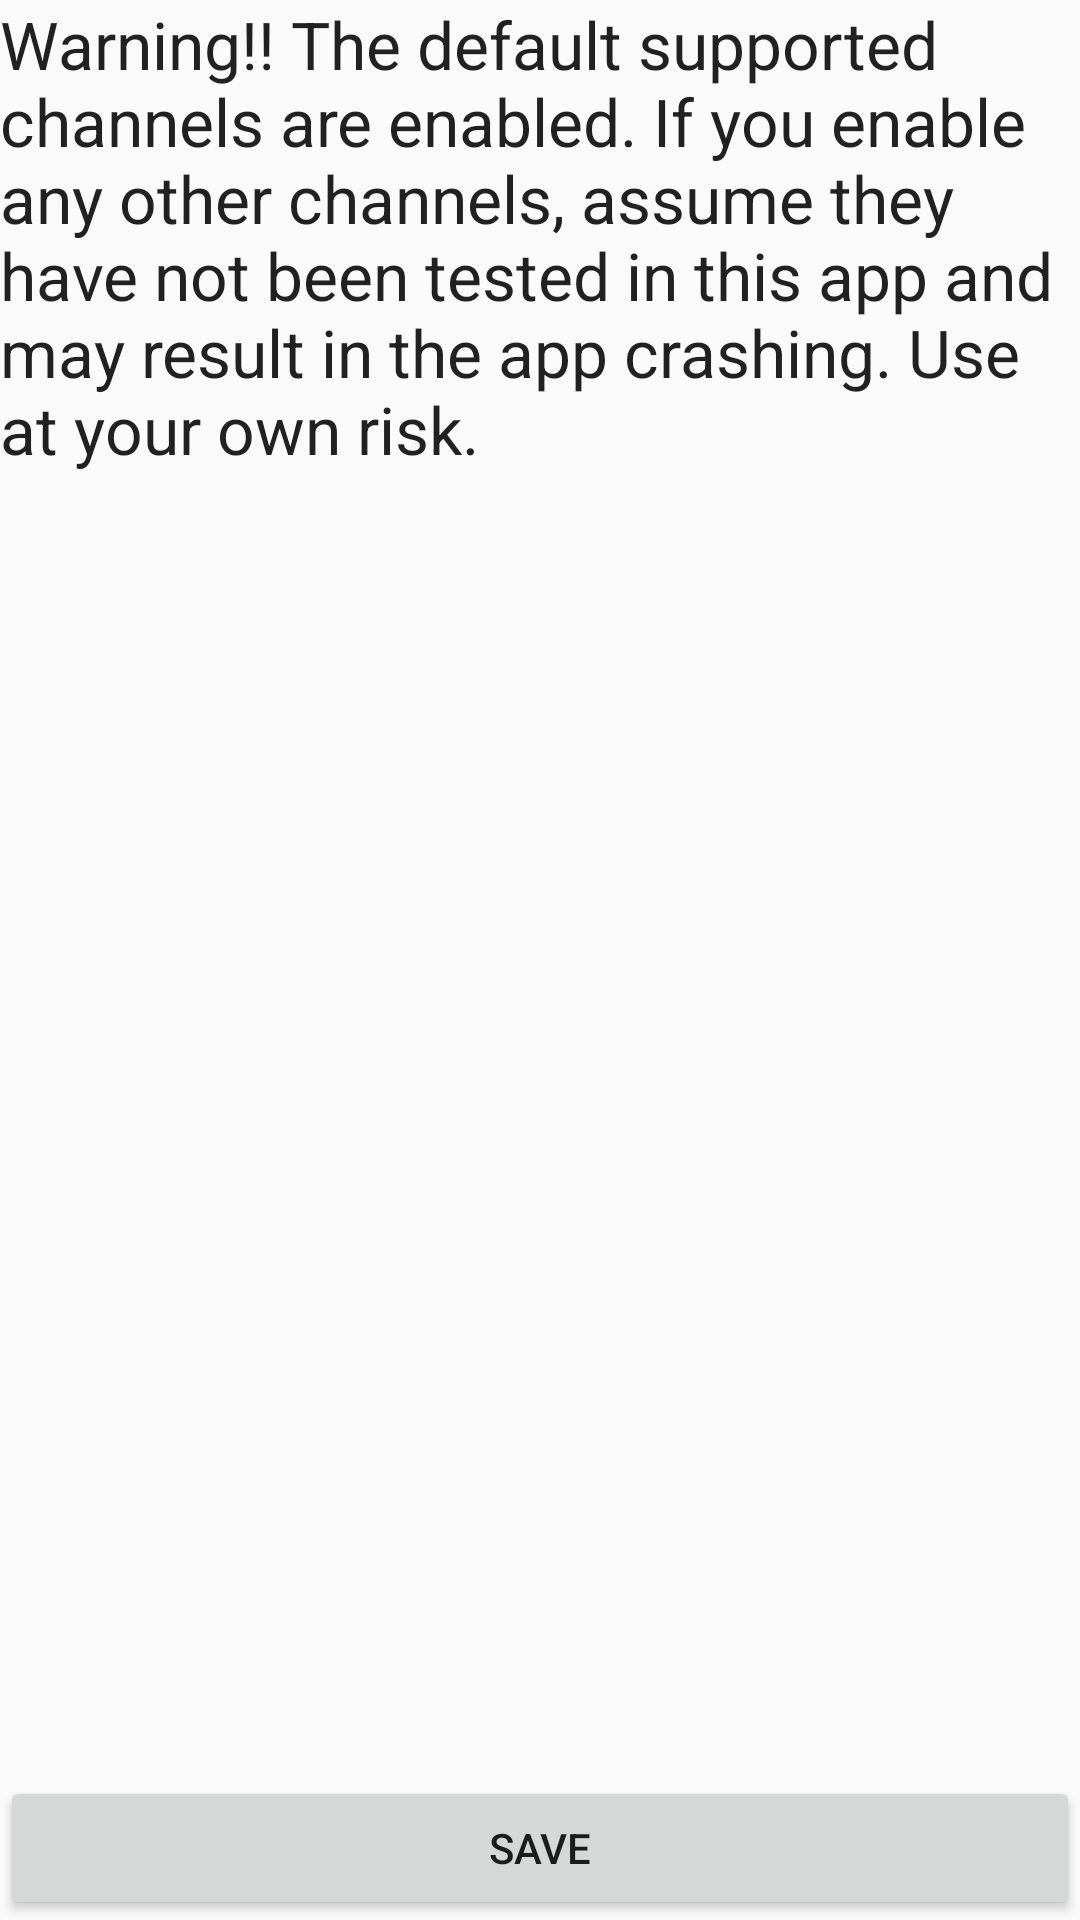

The Android layout XML behind this screen, and the referenced resources:
<!-- AndroidManifest.xml: application theme AppTheme -->
<!-- res/layout/activity_channel_select.xml -->
<?xml version="1.0" encoding="utf-8"?>
<android.support.constraint.ConstraintLayout xmlns:android="http://schemas.android.com/apk/res/android"
    xmlns:app="http://schemas.android.com/apk/res-auto"
    xmlns:tools="http://schemas.android.com/tools"
    android:layout_width="match_parent"
    android:layout_height="match_parent"
    tools:context=".ChannelSelect">

    <RelativeLayout
        android:layout_width="match_parent"
        android:layout_height="match_parent">

        <TextView
            android:id="@+id/channel_select_warning"
            android:layout_width="wrap_content"
            android:layout_height="wrap_content"
            android:text="@string/channel_warning"
            android:textAppearance="?android:attr/textAppearanceLarge"
            />


        <ListView
            android:id="@+id/channel_select_list_view"
            android:layout_width="match_parent"
            android:layout_height="match_parent"
            android:layout_below="@+id/channel_select_warning"
            android:layout_above="@id/channel_select_save">
        </ListView>

        <Button
            android:id="@+id/channel_select_save"
            android:layout_width="match_parent"
            android:layout_height="wrap_content"
            android:text="Save"
            android:layout_alignParentBottom="true" />

    </RelativeLayout>

</android.support.constraint.ConstraintLayout>
<!-- resources referenced by this layout -->
<resources>
  <string name="channel_warning">Warning!! The default supported channels are enabled. If you enable any other channels, assume they have not been tested in this app and may result in the app crashing. Use at your own risk.</string>
  <style name="AppTheme" parent="Theme.AppCompat.Light.DarkActionBar">
          
          <item name="colorPrimary">@color/colorPrimary</item>
          <item name="colorPrimaryDark">@color/colorPrimaryDark</item>
          <item name="colorAccent">@color/colorAccent</item>
      </style>
  <color name="colorPrimary">#ef7c7c</color>
  <color name="colorPrimaryDark">#c85c5c</color>
  <color name="colorAccent">#ffc861</color>
</resources>
